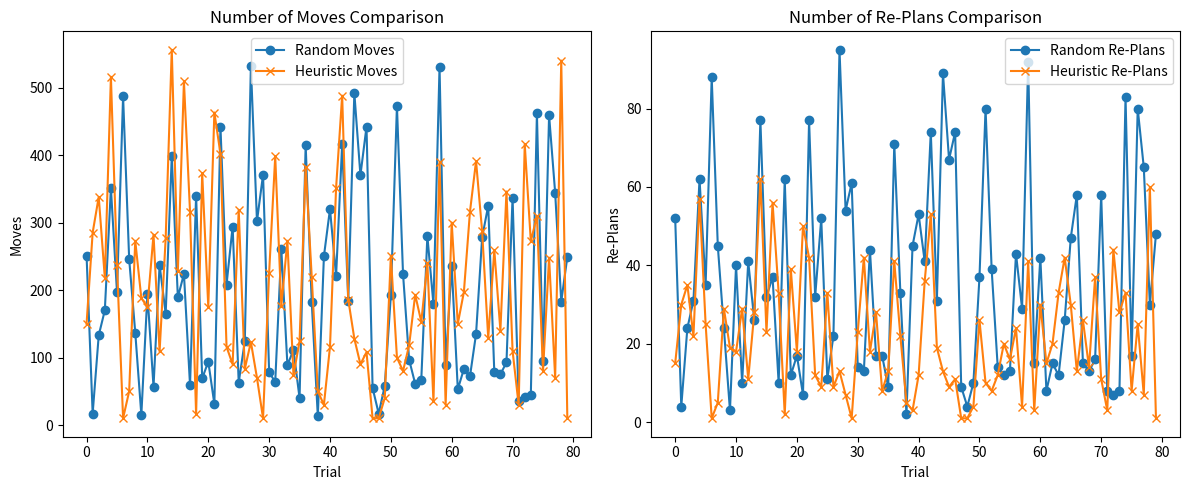

Generate this figure with matplotlib:
import random
import math
import matplotlib.pyplot as plt

GRID_SIZE = 10
target_position = (random.randint(0, GRID_SIZE - 1), random.randint(0, GRID_SIZE - 1))


def bresenham_line(start, end):
    points = []
    x0, y0 = start
    x1, y1 = end
    dx = abs(x1 - x0)
    dy = abs(y1 - y0)
    sx = 1 if x0 < x1 else -1
    sy = 1 if y0 < y1 else -1
    err = dx - dy

    while True:
        points.append((x0, y0))
        if (x0, y0) == (x1, y1):
            break
        e2 = err * 2
        if e2 > -dy:
            err -= dy
            x0 += sx
        if e2 < dx:
            err += dx
            y0 += sy
    return points

def explore_new_destination(current_position, uninspected_positions, use_heuristics=False, lines_check_num=30):
    if not use_heuristics:
        destination = random.choice(uninspected_positions)
        return destination
    else:
        best_value = -math.inf
        best_destination = None
        for _ in range(lines_check_num):
            destination = random.choice(uninspected_positions)
            points_on_line = bresenham_line(current_position, destination)
            value = sum(1 for point in points_on_line if point in uninspected_positions)
            if value > best_value:
                best_value = value
                best_destination = destination
        return best_destination

def run_simulation(use_heuristics, num_trials=10):
    results = []
    for _ in range(num_trials):
        current_position = (0, 0)
        uninspected_positions = {(x, y) for x in range(GRID_SIZE) for y in range(GRID_SIZE)}
        moves = 0
        re_plans = 0

        while current_position != target_position:
            uninspected_positions.discard(current_position)
            destination = explore_new_destination(current_position, list(uninspected_positions), use_heuristics)
            path = bresenham_line(current_position, destination)

            for step in path:
                moves += 1
                current_position = step
                if current_position == target_position:
                    break

            re_plans += 1
        results.append((moves, re_plans))

    return results

def plot_results(random_results, heuristic_results):
    random_moves, random_replans = zip(*random_results)
    heuristic_moves, heuristic_replans = zip(*heuristic_results)

    plt.figure(figsize=(12, 5))
    plt.subplot(1, 2, 1)
    plt.plot(random_moves, label='Random Moves', marker='o')
    plt.plot(heuristic_moves, label='Heuristic Moves', marker='x')
    plt.xlabel('Trial')
    plt.ylabel('Moves')
    plt.title('Number of Moves Comparison')
    plt.legend()

    plt.subplot(1, 2, 2)
    plt.plot(random_replans, label='Random Re-Plans', marker='o')
    plt.plot(heuristic_replans, label='Heuristic Re-Plans', marker='x')
    plt.xlabel('Trial')
    plt.ylabel('Re-Plans')
    plt.title('Number of Re-Plans Comparison')
    plt.legend()

    plt.tight_layout()
    plt.show()

random_results = run_simulation(use_heuristics=False, num_trials=80)
heuristic_results = run_simulation(use_heuristics=True, num_trials=80)
plot_results(random_results, heuristic_results)
average_random_moves = sum(moves for moves, _ in random_results) / len(random_results)
average_heuristic_moves = sum(moves for moves, _ in heuristic_results) / len(heuristic_results)
print(f'Average number of moves for random exploration: {average_random_moves}')
print(f'Average number of moves for heuristic exploration: {average_heuristic_moves}')
average_random_replans = sum(replans for _, replans in random_results) / len(random_results)
average_heuristic_replans = sum(replans for _, replans in heuristic_results) / len(heuristic_results)
print(f'Average number of re-plans for random exploration: {average_random_replans}')
print(f'Average number of re-plans for heuristic exploration: {average_heuristic_replans}')

